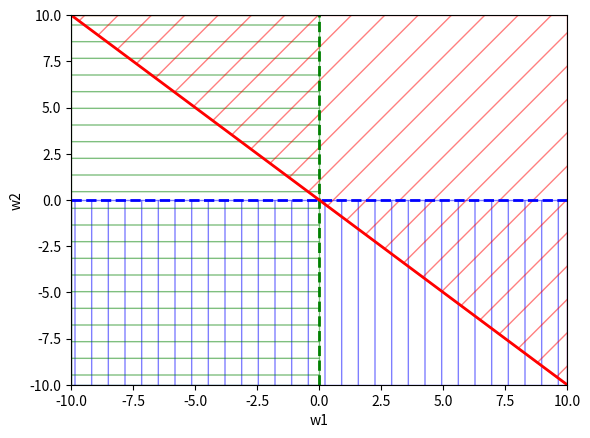

Here is the Python script that generated this plot:
import numpy as np
import matplotlib.pyplot as plt

x = np.linspace(-10, 10, 100)
y = x*0
y2 = -x

plt.plot(x, y, 'b--', linewidth=2)
plt.fill([-10, 10, 10, -10], [0, 0, -10, -10], facecolor='none', alpha=0.5, hatch='|', edgecolor='b')

plt.plot(y, x, 'g--', linewidth=2)
plt.fill([-10, 0, 0, -10], [10, 10, -10, -10], facecolor='none', alpha=0.5, hatch='-', edgecolor='g')

plt.plot(x, y2, 'r', linewidth=2)
plt.fill([-10, 10, 10], [10, 10, -10], facecolor='none', alpha=0.5, hatch='/', edgecolor='r')

plt.xlim([-10, 10])
plt.ylim([-10, 10])
plt.xlabel('w1')
plt.ylabel('w2')
plt.show()